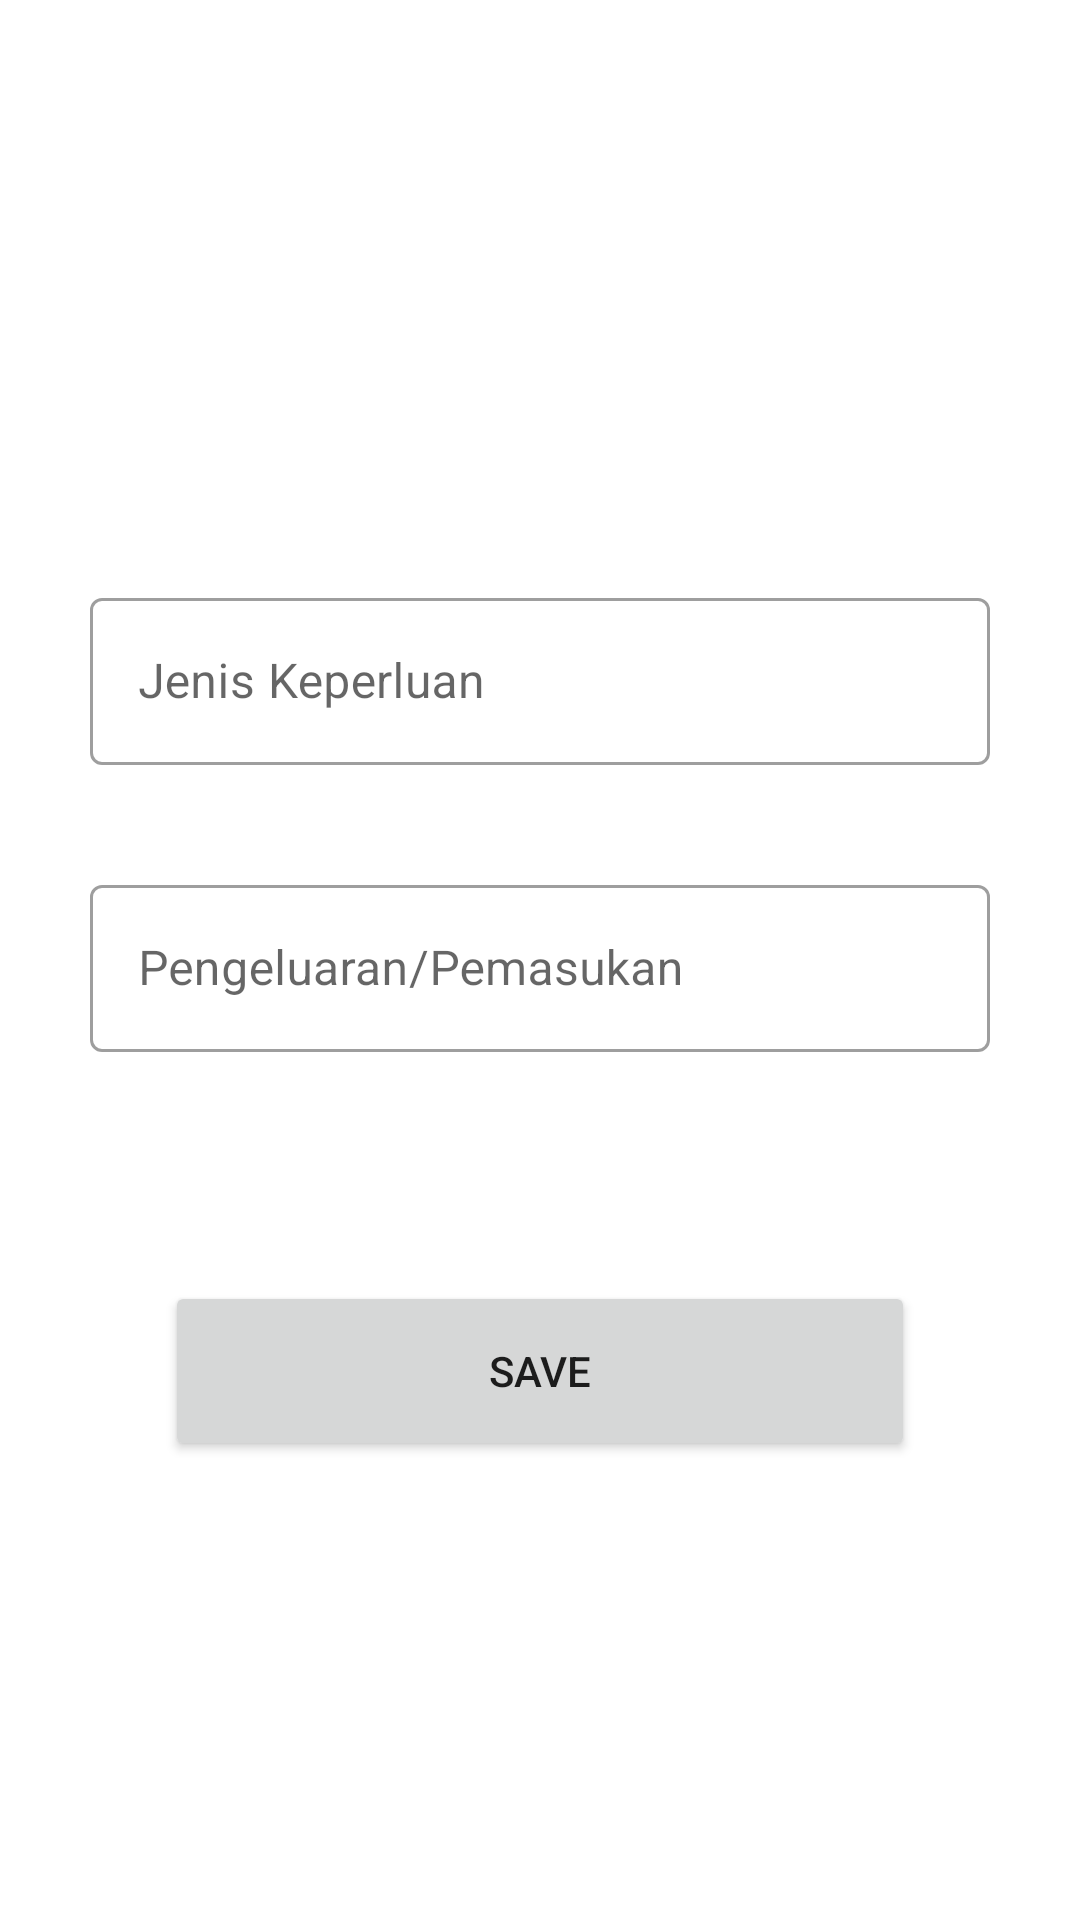

The Android layout XML behind this screen, and the referenced resources:
<!-- AndroidManifest.xml: application theme Theme.App_Monefy -->
<!-- res/layout/activity_main.xml -->
<?xml version="1.0" encoding="utf-8"?>
<androidx.constraintlayout.widget.ConstraintLayout
    xmlns:android="http://schemas.android.com/apk/res/android"
    xmlns:tools="http://schemas.android.com/tools"
    xmlns:app="http://schemas.android.com/apk/res-auto"
    android:layout_width="match_parent"
    android:layout_height="match_parent"
    tools:context=".MainActivity">


    <com.google.android.material.textfield.TextInputLayout
        android:layout_width="300dp"
        android:layout_height="wrap_content"
        app:layout_constraintStart_toStartOf="parent"
        app:layout_constraintEnd_toEndOf="parent"
        app:layout_constraintTop_toTopOf="parent"
        android:layout_marginTop="8dp"
        app:layout_constraintBottom_toBottomOf="parent"
        android:layout_marginBottom="199dp"
        style="@style/Widget.MaterialComponents.TextInputLayout.OutlinedBox">

        <com.google.android.material.textfield.TextInputEditText
            android:layout_width="match_parent"
            android:layout_height="wrap_content"
            android:hint="Jenis Keperluan"
            android:id="@+id/inputNama"
            android:inputType="text"/>
    </com.google.android.material.textfield.TextInputLayout>
    <com.google.android.material.textfield.TextInputLayout
        android:layout_width="300dp"
        android:layout_height="wrap_content"
        app:layout_constraintEnd_toEndOf="parent"
        app:layout_constraintTop_toTopOf="parent"
        app:layout_constraintStart_toStartOf="parent"
        app:layout_constraintBottom_toBottomOf="parent"
        style="@style/Widget.MaterialComponents.TextInputLayout.OutlinedBox" android:id="@+id/textInputLayout">

        <com.google.android.material.textfield.TextInputEditText
            android:layout_width="match_parent"
            android:layout_height="wrap_content"
            android:hint="Pengeluaran/Pemasukan"
            android:id="@+id/inputStatus"
            android:inputType="text"/>
    </com.google.android.material.textfield.TextInputLayout>
    <Button
        android:text="Save"
        android:layout_width="250dp"
        android:layout_height="60dp"
        app:layout_constraintStart_toStartOf="parent"
        app:layout_constraintEnd_toEndOf="parent"
        android:id="@+id/btnSave"
        android:layout_marginBottom="8dp"
        app:layout_constraintBottom_toBottomOf="parent"
        android:layout_marginTop="8dp"
        app:layout_constraintTop_toBottomOf="@+id/textInputLayout"
        app:layout_constraintVertical_bias="0.32"/>
</androidx.constraintlayout.widget.ConstraintLayout>
<!-- resources referenced by this layout -->
<resources>
  <style name="Theme.App_Monefy" parent="Theme.MaterialComponents.DayNight.DarkActionBar">
          
          <item name="colorPrimary">#4B814D</item>
          <item name="colorPrimaryVariant">@color/purple_700</item>
          <item name="colorOnPrimary">@color/white</item>
          
          <item name="colorSecondary">@color/teal_200</item>
          <item name="colorSecondaryVariant">@color/teal_700</item>
          <item name="colorOnSecondary">@color/black</item>
          
          <item name="android:statusBarColor" tools:targetApi="l">?attr/colorPrimaryVariant</item>
          
      </style>
  <!-- not gathered from this repository: default colours our renderer supplied (Android Studio template values) -->
  <color name="purple_700">#FF3700B3</color>
  <color name="teal_200">#FF03DAC5</color>
  <color name="teal_700">#FF018786</color>
  <color name="black">#FF000000</color>
  <color name="white">#FFFFFFFF</color>
</resources>
